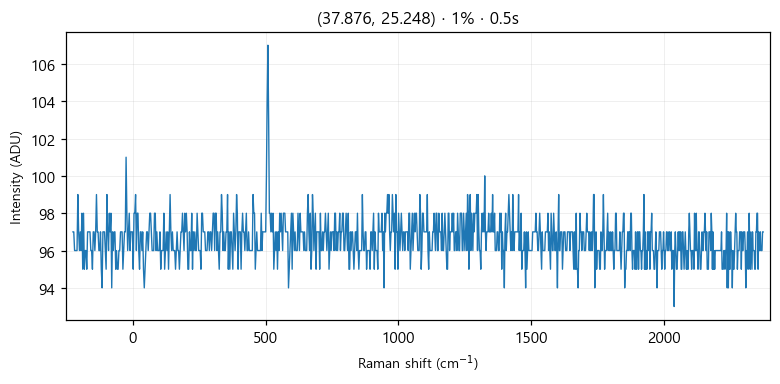

Data behind this chart, as committed beside it:
# laser_power_pct, 1
# exposure_time, 0.5
# laser_nm, 532
# mode, single
pixel_index, raman_shift_cm-1, wavelength_nm, intensity
0, -225.4, 525.7, 97.0
1, -222.4, 525.8, 97.0
2, -219.3, 525.9, 96.0
3, -216.2, 526, 96.0
4, -213.2, 526.1, 96.0
5, -210.1, 526.1, 96.0
6, -207, 526.2, 99.0
7, -204, 526.3, 97.0
8, -200.9, 526.4, 96.0
9, -197.8, 526.5, 97.0
10, -194.8, 526.6, 96.0
11, -191.7, 526.6, 98.0
12, -188.7, 526.7, 95.0
13, -185.6, 526.8, 98.0
14, -182.6, 526.9, 95.0
15, -179.5, 527, 96.0
16, -176.5, 527.1, 96.0
17, -173.4, 527.2, 95.0
18, -170.4, 527.2, 97.0
19, -167.3, 527.3, 97.0
20, -164.3, 527.4, 97.0
21, -161.2, 527.5, 97.0
22, -158.2, 527.6, 96.0
23, -155.1, 527.7, 96.0
24, -152.1, 527.8, 95.0
25, -149.1, 527.8, 97.0
26, -146, 527.9, 97.0
27, -143, 528, 96.0
28, -139.9, 528.1, 97.0
29, -136.9, 528.2, 99.0
30, -133.9, 528.3, 97.0
31, -130.8, 528.3, 97.0
32, -127.8, 528.4, 96.0
33, -124.8, 528.5, 96.0
34, -121.7, 528.6, 97.0
35, -118.7, 528.7, 95.0
36, -115.7, 528.8, 94.0
37, -112.7, 528.9, 97.0
38, -109.6, 528.9, 97.0
39, -106.6, 529, 97.0
40, -103.6, 529.1, 96.0
41, -100.6, 529.2, 95.0
42, -97.55, 529.3, 99.0
43, -94.53, 529.4, 97.0
44, -91.52, 529.4, 96.0
45, -88.5, 529.5, 98.0
46, -85.48, 529.6, 97.0
47, -82.47, 529.7, 98.0
48, -79.46, 529.8, 94.0
49, -76.44, 529.9, 97.0
50, -73.43, 530, 96.0
51, -70.42, 530, 97.0
52, -67.42, 530.1, 97.0
53, -64.41, 530.2, 95.0
54, -61.4, 530.3, 96.0
55, -58.4, 530.4, 95.0
... 968 more rows
